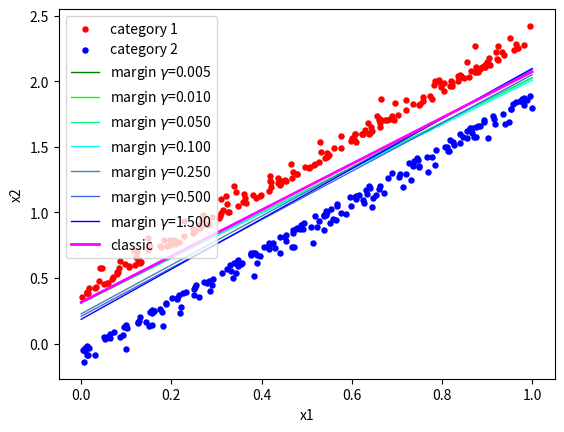

The matplotlib source for this figure:
import numpy as np
import matplotlib.pyplot as plt


def linearlySeperablePoints(category, slope, intercept, expScale, xmin, xmax, margin=1):
    x = np.random.uniform(xmin, xmax)
    y = slope * x + intercept + category * \
        (margin + np.random.exponential(scale=expScale))
    return (x, y)

# ------------------------ parameter ------------------------
xmin, xmax = (0, 1)
slope, intercept = (1.96, 0.15)
expScale, margin = (0.05, 0.195)


# ------------------- generate points -----------------------
cluster1 = []
cluster2 = []
dataset = []
for i in range(0, 200):
    pt1 = linearlySeperablePoints(category=1, expScale=expScale,
                                  slope=slope, intercept=intercept,
                                  xmin=xmin, xmax=xmax, margin=margin)
    cluster1.append(pt1)
    dataset.append((pt1, 1))
    pt2 = linearlySeperablePoints(category=-1, expScale=expScale,
                                  slope=slope, intercept=intercept,
                                  xmin=xmin, xmax=xmax, margin=margin)
    cluster2.append(pt2)
    dataset.append((pt2, -1))


# ---------------------- draw points ------------------------
plt.figure()
plt.scatter([pt[0] for pt in cluster1], [pt[1] for pt in cluster1],
            color='r', label='category 1', s=13)
plt.scatter([pt[0] for pt in cluster2], [pt[1] for pt in cluster2],
            color='b', label='category 2', s=13)
plt.xlabel("x1")
plt.ylabel("x2")


# ------------------------------
def scalarMul(scalar, vec):
    return tuple(scalar * elem for elem in vec)


def Perceptron(dataset):
    # augmented weight vector = (w0, w_x1, w_x2)
    # augmented sample vector = (1,  x1,   x2  )
    # the sign of the dot product of wv and sv determines the class

    # Point Regularization
    regAugDataset = []
    for item in dataset:
        point = item[0]
        category = item[1]
        augPoint = scalarMul(scalar=category, vec=(1, point[0], point[1]))
        # print(point)
        # print(augPoint)
        regAugDataset.append((augPoint, category))
    # Training
    wv = [0, 0, 0]
    while True:
        misclassCnt = 0
        for item in regAugDataset:
            regAugPt = item[0]
            if np.dot(regAugPt, wv) <= 0:
                wv = list(np.add(wv, regAugPt))
                misclassCnt += 1
        if misclassCnt == 0:
            break
    return wv


def MarginPerceptron(dataset, gamma):
    # augmented weight vector = (w0, w_x1, w_x2)
    # augmented sample vector = (1,  x1,   x2  )
    # the sign of the dot product of wv and sv determines the class

    # Point Regularization
    regAugDataset = []
    for item in dataset:
        point = item[0]
        category = item[1]
        augPoint = scalarMul(scalar=category, vec=(1, point[0], point[1]))
        # print(point)
        # print(augPoint)
        regAugDataset.append((augPoint, category))
    # Training
    wv = [0, 0, 0]
    adjustCnt = 0
    while True:
        misclassCnt = 0
        for item in regAugDataset:
            regAugPt = item[0]

            if np.dot(regAugPt, wv) <= gamma:
                wv = list(np.add(wv, regAugPt))
                misclassCnt += 1
                adjustCnt += 1
        if misclassCnt == 0:
            break
    print("γ=%f, converge after %d rounds" % (gamma,adjustCnt))
    return wv



(w0, w_x1, w_x2) = Perceptron(dataset=dataset)
(a0, a_x1, a_x2) = MarginPerceptron(dataset=dataset, gamma=0.005)
(b0, b_x1, b_x2) = MarginPerceptron(dataset=dataset, gamma=0.010)
(c0, c_x1, c_x2) = MarginPerceptron(dataset=dataset, gamma=0.050)
(d0, d_x1, d_x2) = MarginPerceptron(dataset=dataset, gamma=0.100)
(e0, e_x1, e_x2) = MarginPerceptron(dataset=dataset, gamma=0.250)
(f0, f_x1, f_x2) = MarginPerceptron(dataset=dataset, gamma=0.500)
(g0, g_x1, g_x2) = MarginPerceptron(dataset=dataset, gamma=1.500)

print((w0, w_x1, w_x2))
print((a0, a_x1, a_x2))
sep_x = np.arange(xmin, xmax + 1)
sep_y = (-w_x1 * sep_x - w0) / w_x2
margin_ya = (-a_x1 * sep_x - a0) / a_x2
margin_yb = (-b_x1 * sep_x - b0) / b_x2
margin_yc = (-c_x1 * sep_x - c0) / c_x2
margin_yd = (-d_x1 * sep_x - d0) / d_x2
margin_ye = (-e_x1 * sep_x - e0) / e_x2
margin_yf = (-f_x1 * sep_x - f0) / f_x2
margin_yg = (-g_x1 * sep_x - g0) / g_x2

plt.plot(sep_x, margin_ya, 'g',   lw=1, label="margin $\gamma$=0.005")
plt.plot(sep_x, margin_yb, 'lime',    lw=1, label="margin $\gamma$=0.010")
plt.plot(sep_x, margin_yc, 'springgreen', lw=1, label="margin $\gamma$=0.050")
plt.plot(sep_x, margin_yd, 'aqua',        lw=1, label="margin $\gamma$=0.100")
plt.plot(sep_x, margin_ye, 'steelblue',   lw=1, label="margin $\gamma$=0.250")
plt.plot(sep_x, margin_yf, 'royalblue',   lw=1, label="margin $\gamma$=0.500")
plt.plot(sep_x, margin_yg, 'blue',        lw=1, label="margin $\gamma$=1.500")
plt.plot(sep_x, sep_y, 'magenta', lw=2, label="classic")

plt.legend(loc="best")
filename = "scatterFig.png" 
plt.savefig(filename, dpi=1200)
plt.show()
